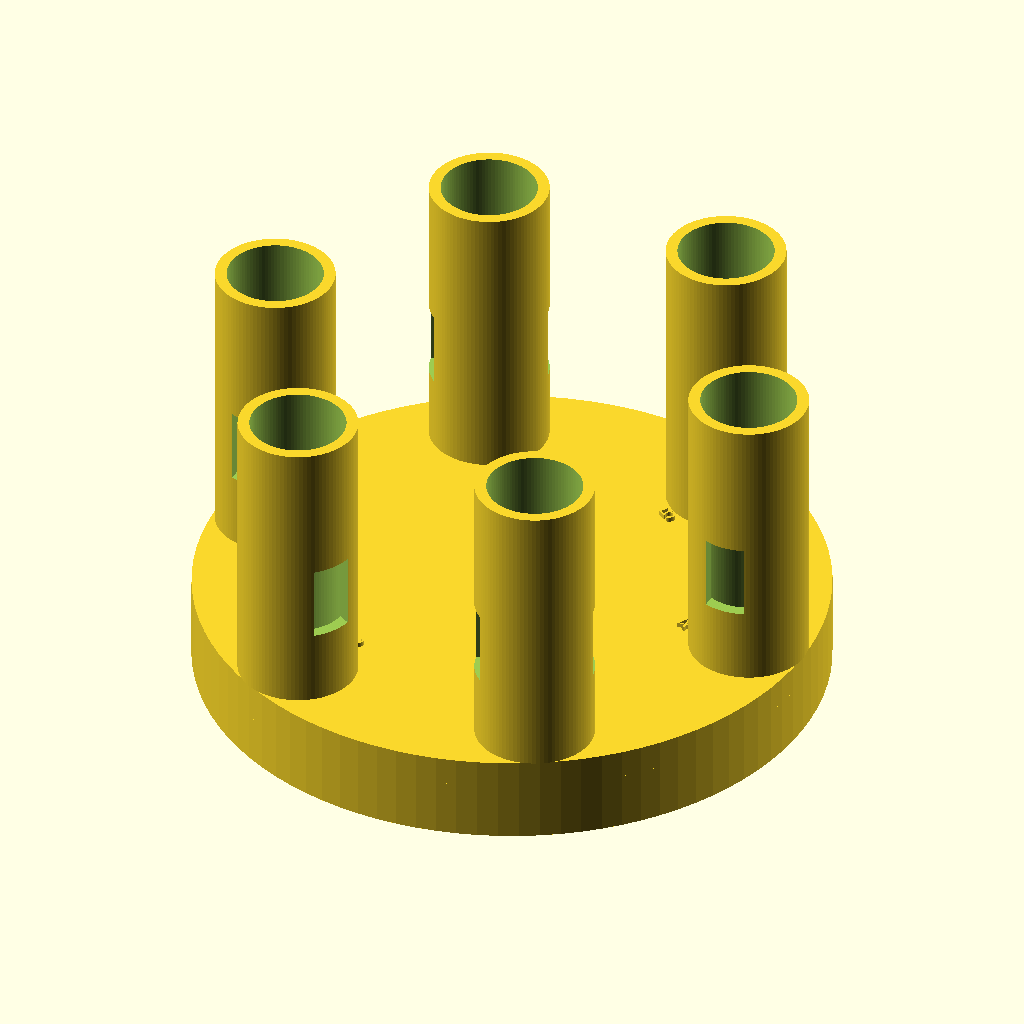
Cell 1: rendered with the file's own defaults.
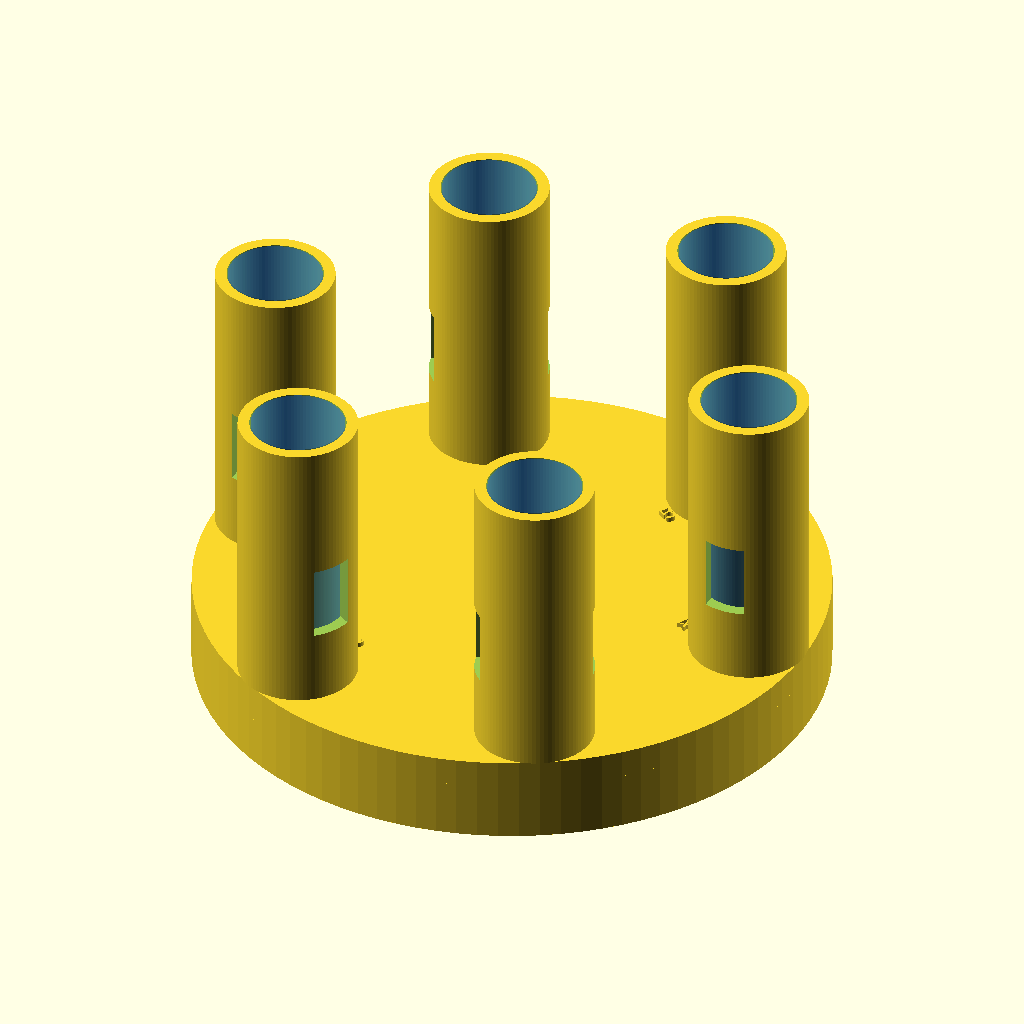
Cell 2: the same model with show_vial_ghosts = true.
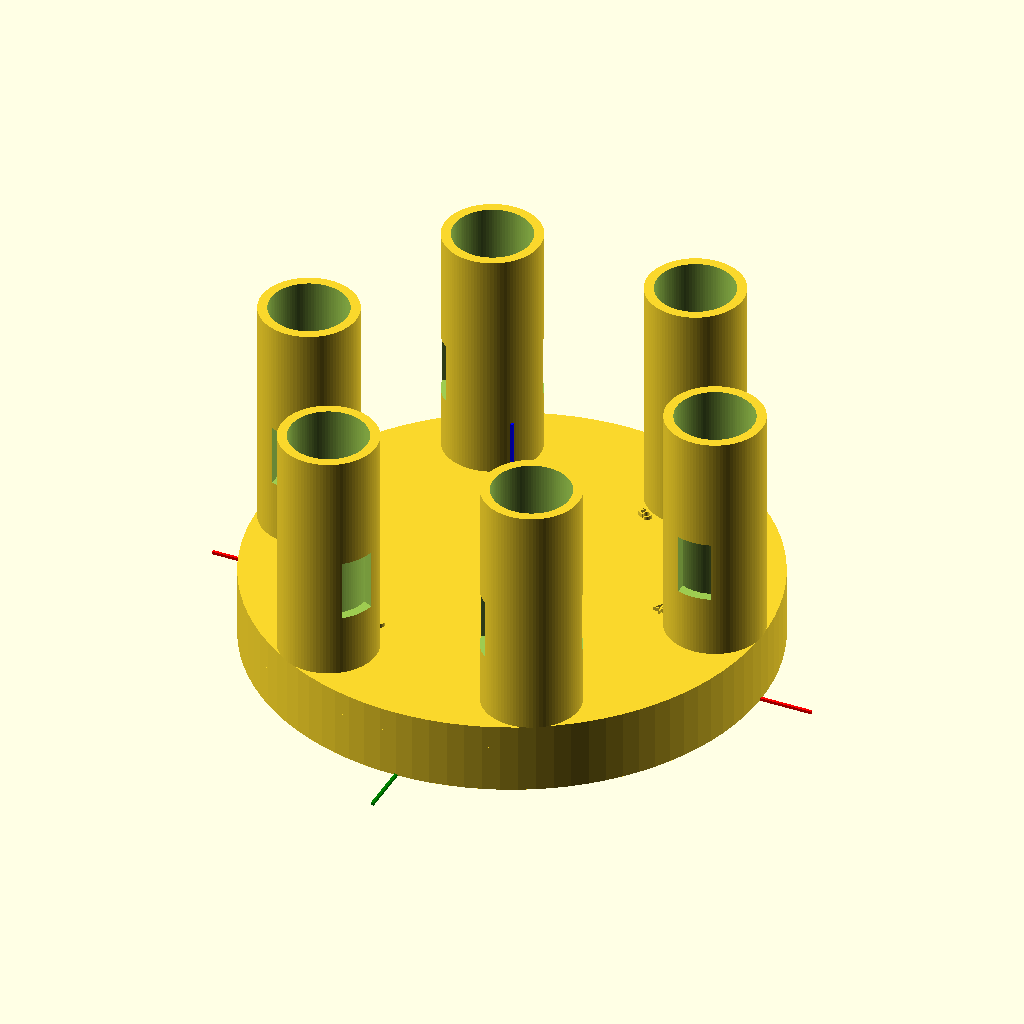
Cell 3: show_reference_axis = true (everything else at default).
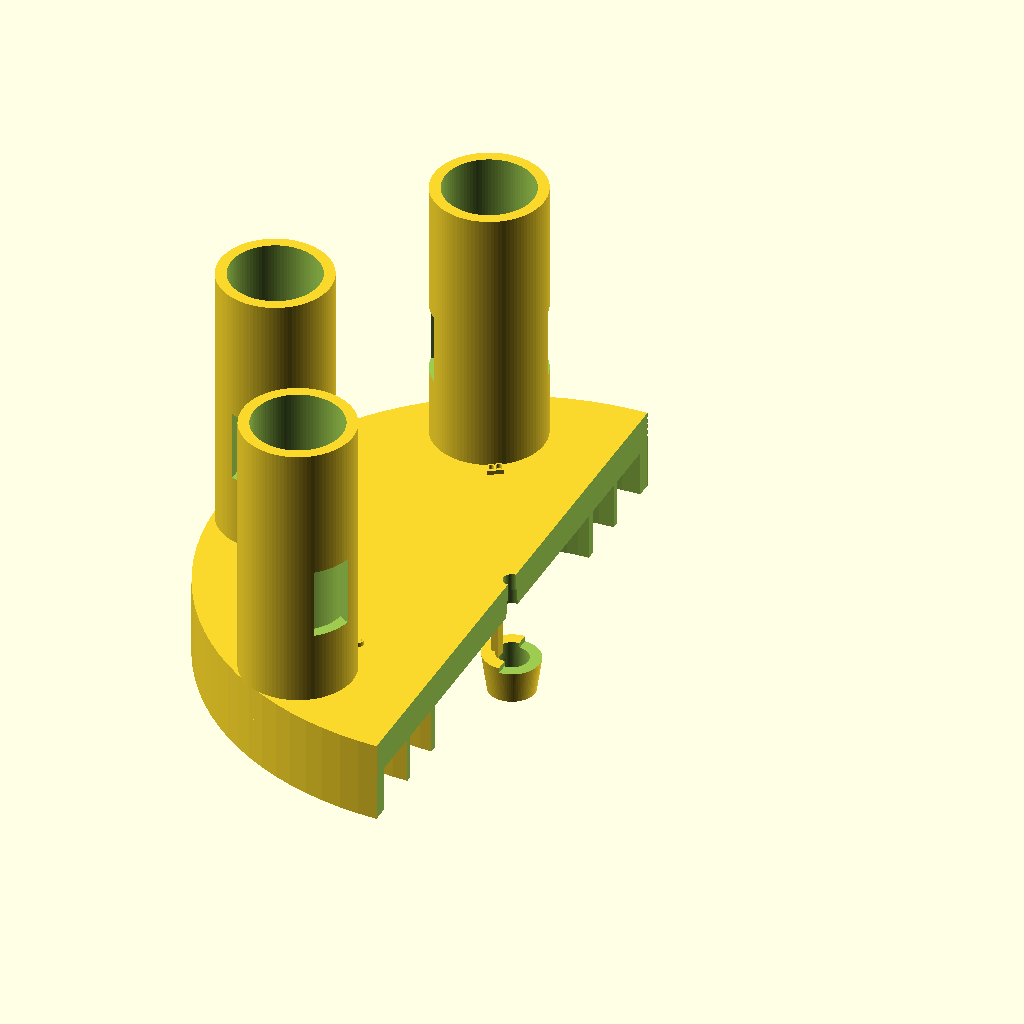
Cell 4: show_cutaway_preview = true (everything else at default).
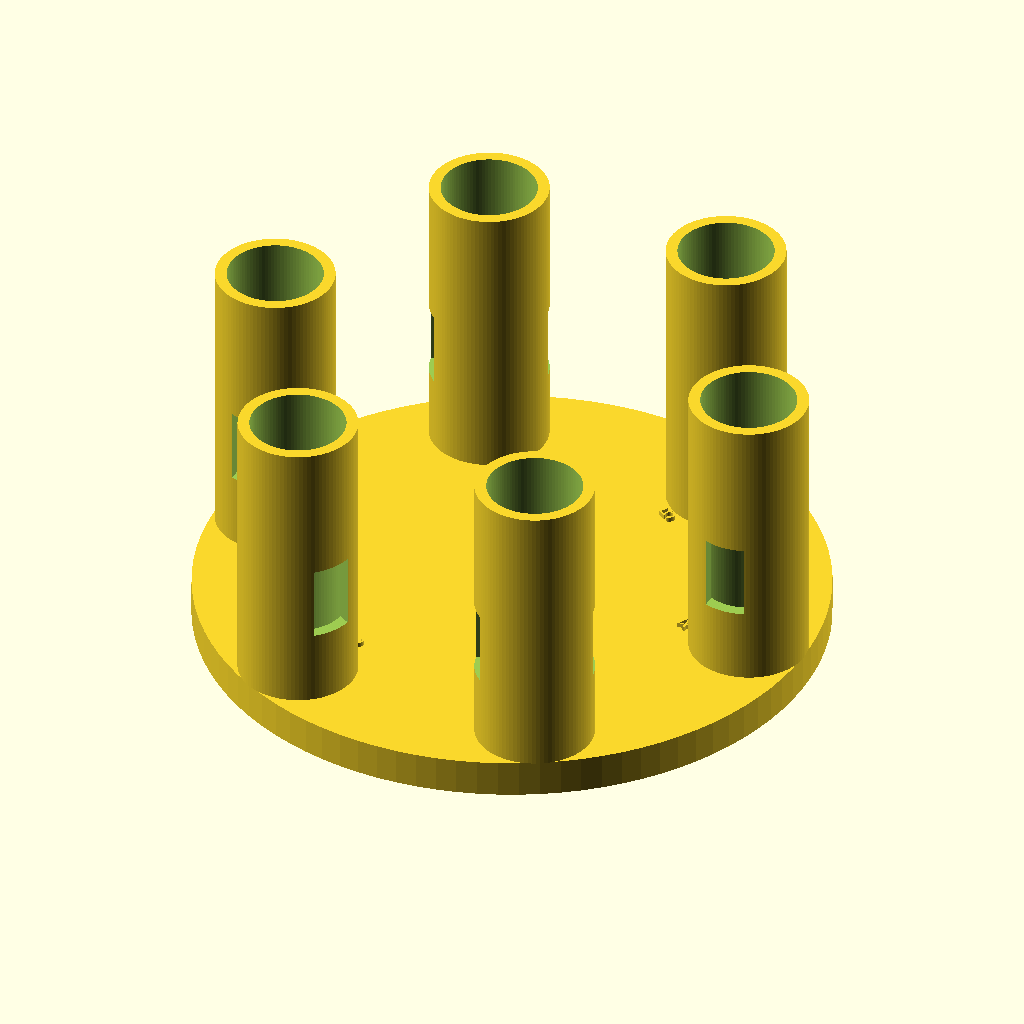
Cell 5: show_lower_indexing_rings = false (everything else at default).
The same orthographic view direction (rotation 55°, 0°, 25°; colour scheme Cornfield) for every cell, with the view re-fitted per cell, so scale and position can differ between cells.
Source of the model, openscad/integrated_carousel_tester_v0_5_refined_radial_rings.scad:
/*
SynAptIp Scientific Interoperability Platform - UV-VIS Module
Integrated carousel tester v0.5 - refined radial indexing-ring layout

Purpose:
- Fuse the lower indexing base and upper circular-vial holder into one
  preliminary tester geometry while preserving the lower indexing base open between annular rings.
- Keep total base/platform height at 14.94 mm before the vial holders project up.
- Add internal central key/tab aligned with vial-position axis 1-4.
- Add an extended conical central coupling/receiver projection for mechanical review.
- Refine the lower indexing-ring radial layout from post-integration caliper measurements.

Status:
- Exploratory integrated tester.
- Not validated for compatibility, optical alignment, or production use.
*/

$fn = 96;

// ---------- Export / review toggles ----------
show_vial_ghosts = false;
show_reference_axis = false;
show_cutaway_preview = false;
show_position_labels = true;
show_lower_indexing_rings = true;
show_integrated_top_cap = true;
show_internal_key = true;
open_lower_indexing_base = true;
show_center_coupling_projection = true;

// ---------- Global integrated tester dimensions ----------
integrated_platform_height = 14.94;
integrated_outer_diameter = 108.10;
base_floor_height = 2;
lower_ring_reveal_height = 8.5; // open lower rings remain visible below this Z height; overlaps ring 1 by 0.5 mm
top_cap_height = integrated_platform_height - lower_ring_reveal_height;

// ---------- Lower indexing base parameters ----------
// v0.5 ring layout is reconstructed from radial measurements taken on the
// integrated piece, not by uniform scaling. Heights are intentionally unchanged.
base_diameter_effective = integrated_outer_diameter;

outer_to_second_total_radial = 13.51;
outer_ring_width = 2.87;
second_ring_width_outer_measure = 1.20;

second_to_third_total_radial = 11.15;
second_ring_width_inner_measure = 1.24;
inner_ring_width = 1.57;

// Same second/index lamina measured from two adjacent spans; use an editable
// average while preserving both raw measured values above for auditability.
index_lamina_width = (second_ring_width_outer_measure + second_ring_width_inner_measure) / 2;

outer_to_second_gap =
    outer_to_second_total_radial - outer_ring_width - second_ring_width_outer_measure;
second_to_inner_gap =
    second_to_third_total_radial - second_ring_width_inner_measure - inner_ring_width;

outer_radius = integrated_outer_diameter / 2;
ring_3_outer_radius = outer_radius;
ring_3_inner_radius = ring_3_outer_radius - outer_ring_width;
ring_2_outer_radius = ring_3_inner_radius - outer_to_second_gap;
ring_2_inner_radius = ring_2_outer_radius - index_lamina_width;
ring_1_outer_radius = ring_2_inner_radius - second_to_inner_gap;
ring_1_inner_radius = ring_1_outer_radius - inner_ring_width;

ring_1_diameter_effective = ring_1_outer_radius * 2;
ring_2_diameter_effective = ring_2_outer_radius * 2;
ring_3_diameter_effective = integrated_outer_diameter;

ring_1_width = inner_ring_width;

ring_1_height = 9;
ring_2_height = 14;
ring_3_height = 10;

small_slot_width = 2.09;
large_slot_width = 5.91;
slot_radial_clearance = 0.4;
slot_height = ring_2_height;
tolerance = 0.25;

// ---------- Upper carousel / vial holder parameters ----------
upper_disc_diameter = integrated_outer_diameter;
upper_disc_thickness = integrated_platform_height;
vial_bore_diameter = 16.4;
vial_outer_diameter = 16;
vial_height = 50;
holder_wall_thickness = 2;
holder_outer_diameter = vial_bore_diameter + 2 * holder_wall_thickness;
holder_height = 50;
upper_holder_pitch_radius = upper_disc_diameter / 2 - vial_outer_diameter / 2 - 2;

// Optical window is retained as exploratory geometry.
optical_window_width = 7;
optical_window_height = 13;
optical_window_base_offset = 13;

// ---------- Angular position mapping ----------
// Preserve paired relationship: 1-4, 3-B, 5-2.
position_angles = [180, 0, 300, 120, 60, 240];
position_labels = ["1", "4", "3", "B", "5", "2"];
position_slot_widths = [small_slot_width, small_slot_width, large_slot_width, small_slot_width, small_slot_width, small_slot_width];
home_angle = 300;

// ---------- Label parameters ----------
label_radius = upper_holder_pitch_radius - 12;
label_size = 3;
label_height = 0.8;
label_z = integrated_platform_height;

// ---------- Central screw / rotating mechanism interface ----------
center_screw_hole_diameter = 3.2;

// Central underside receiving bore for equipment rotation cylinder.
// Preliminary values derived from post-print observations.
central_receiver_top_diameter = 4;
central_receiver_bottom_diameter = 7;
central_coupling_total_height = 18.91;
central_coupling_projection = 7.24;
central_coupling_embedded_height = central_coupling_total_height - central_coupling_projection;
central_receiver_depth = central_coupling_total_height;

// Positive external coupling projection below the lower face.
// Outer dimensions are exploratory and intentionally editable after visual/mechanical review.
central_coupling_outer_top_diameter = 10.5;
central_coupling_outer_bottom_diameter = 8.5;

// Internal key/tab/rib aligned with the 1-4 axis. This is modeled as a
// protruding internal line on the receiver wall to help engage the mechanism.
internal_key_axis_angle = 180; // aligned with 1-4
internal_key_width = 2;
internal_key_radial_projection = 1.2;
internal_key_height = 7;
internal_key_z_center = -central_coupling_projection + central_coupling_total_height / 2;
internal_key_receiver_radius_at_center =
    (central_receiver_top_diameter + central_receiver_bottom_diameter) / 4;

// ---------- Utility geometry ----------
module annular_rib(outer_diameter, rib_width, rib_height) {
    difference() {
        cylinder(h = rib_height, d = outer_diameter);
        translate([0, 0, -0.1])
            cylinder(h = rib_height + 0.2, d = max(outer_diameter - 2 * rib_width, 0.1));
    }
}

module rounded_slot_2d(slot_length, slot_width) {
    hull() {
        translate([-(slot_length - slot_width) / 2, 0]) circle(d = slot_width);
        translate([(slot_length - slot_width) / 2, 0]) circle(d = slot_width);
    }
}

module rectangular_index_slot(slot_width, angle) {
    rotate([0, 0, angle])
        translate([
            ring_2_diameter_effective / 2 - index_lamina_width - slot_radial_clearance / 2,
            -slot_width / 2,
            -0.1
        ])
            cube([
                index_lamina_width + slot_radial_clearance,
                slot_width + tolerance,
                slot_height + 0.2
            ]);
}

module raised_position_label(label_text, angle) {
    rotate([0, 0, angle])
        translate([label_radius, 0, label_z])
            linear_extrude(height = label_height)
                text(
                    label_text,
                    size = label_size,
                    halign = "center",
                    valign = "center"
                );
}

// ---------- Lower + upper integrated solid ----------
module lower_indexing_features() {
    if (show_lower_indexing_rings) {
        // Visible lower indexing geometry: these ribs reproduce the concentric ring/lamina system observed in the reference base.
        annular_rib(ring_1_diameter_effective, ring_1_width, min(ring_1_height, integrated_platform_height));
        annular_rib(ring_2_diameter_effective, index_lamina_width, min(ring_2_height, integrated_platform_height));
        annular_rib(ring_3_diameter_effective, outer_ring_width, min(ring_3_height, integrated_platform_height));
    }
}

module optional_lower_structural_floor() {
    /*
    Optional review-only floor. The real indexing-base logic is open between
    rings, so open_lower_indexing_base defaults to true and this floor is not
    generated unless deliberately enabled for a structural comparison.
    */
    if (!open_lower_indexing_base) {
        cylinder(h = base_floor_height, d = ring_3_diameter_effective);
    }
}

module upper_platform_disc() {
    if (show_integrated_top_cap) {
        // Top cap starts above the lower ring reveal zone so the indexing ribs remain visible/functionally exposed.
        translate([0, 0, lower_ring_reveal_height])
            cylinder(h = top_cap_height, d = upper_disc_diameter);
    }
}

module center_coupling_projection() {
    /*
    Exploratory external central coupling that projects below the lower indexing
    face. The internal conical receiver and screw clearance are subtracted later
    so the screw path remains open while the coupling can seat against the
    rotation mechanism.
    */
    if (show_center_coupling_projection) {
        translate([0, 0, -central_coupling_projection])
            cylinder(
                h = central_coupling_projection,
                d1 = central_coupling_outer_bottom_diameter,
                d2 = central_coupling_outer_top_diameter
            );
    }
}

module vial_holder() {
    difference() {
        cylinder(h = holder_height, d = holder_outer_diameter);
        translate([0, 0, -0.1])
            cylinder(h = holder_height + 0.2, d = vial_bore_diameter);
        translate([
            -optical_window_width / 2,
            -holder_outer_diameter,
            optical_window_base_offset
        ])
            cube([
                optical_window_width,
                holder_outer_diameter * 2,
                optical_window_height
            ]);
    }
}

module vial_holder_pattern() {
    for (i = [0 : len(position_angles) - 1]) {
        rotate([0, 0, position_angles[i]])
            translate([upper_holder_pitch_radius, 0, integrated_platform_height])
                vial_holder();
    }
}

module position_labels_relief() {
    if (show_position_labels) {
        for (i = [0 : len(position_angles) - 1]) {
            raised_position_label(position_labels[i], position_angles[i]);
        }
    }
}

module vial_ghosts() {
    if (show_vial_ghosts) {
        for (i = [0 : len(position_angles) - 1]) {
            rotate([0, 0, position_angles[i]])
                translate([upper_holder_pitch_radius, 0, integrated_platform_height])
                    color([0.1, 0.45, 1.0, 0.28])
                        cylinder(h = vial_height, d = vial_outer_diameter);
        }
    }
}

// ---------- Subtractive mechanical interface ----------
module center_screw_hole() {
    translate([0, 0, -central_coupling_projection - 0.5])
        cylinder(
            h = integrated_platform_height + holder_height + central_coupling_projection + 1,
            d = center_screw_hole_diameter
        );
}

module central_receiver_conical_clearance() {
    translate([0, 0, -central_coupling_projection - 0.1])
        cylinder(
            h = central_receiver_depth + 0.2,
            d1 = central_receiver_bottom_diameter,
            d2 = central_receiver_top_diameter
        );
}

module indexing_slots() {
    for (i = [0 : len(position_angles) - 1]) {
        rectangular_index_slot(position_slot_widths[i], position_angles[i]);
    }
}

// ---------- Positive internal key feature ----------
module internal_alignment_key() {
    /*
    Internal rib/key aligned with vial positions 1-4. This is a preliminary
    mechanical engagement feature intended to help the center receiver seat and
    rotate with the instrument mechanism. The radial location is based on the
    conical receiver radius at mid-height so the rib sits on the receiver wall
    instead of only occupying the opening.
    */
    rotate([0, 0, internal_key_axis_angle])
        translate([
            internal_key_receiver_radius_at_center - internal_key_radial_projection / 2,
            -internal_key_width / 2,
            internal_key_z_center - internal_key_height / 2
        ])
            cube([
                internal_key_radial_projection,
                internal_key_width,
                internal_key_height
            ]);
}

module integrated_carousel_tester() {
    difference() {
        union() {
            optional_lower_structural_floor();
            center_coupling_projection();
            upper_platform_disc();
            lower_indexing_features();
            vial_holder_pattern();
            position_labels_relief();
        }
        center_screw_hole();
        central_receiver_conical_clearance();
        indexing_slots();
        if (show_cutaway_preview) {
            translate([0, -upper_disc_diameter / 2, -1])
                cube([upper_disc_diameter, upper_disc_diameter, integrated_platform_height + holder_height + 2]);
        }
    }
    // Add key after subtracting the central receiver so it protrudes inward.
    if (show_internal_key) {
        internal_alignment_key();
    }
}

integrated_carousel_tester();
vial_ghosts();

if (show_reference_axis) {
    color("red") cube([130, 0.6, 0.6], center = true);
    color("green") cube([0.6, 130, 0.6], center = true);
    color("blue") translate([0, 0, 25]) cube([0.6, 0.6, 50], center = true);
}
Customizer parameters (derived from the source; name, type, default, range or options):
show_vial_ghosts: bool, default false
show_reference_axis: bool, default false
show_cutaway_preview: bool, default false
show_position_labels: bool, default true
show_lower_indexing_rings: bool, default true
show_integrated_top_cap: bool, default true
show_internal_key: bool, default true
open_lower_indexing_base: bool, default true
show_center_coupling_projection: bool, default true
integrated_platform_height: number, default 14.94
integrated_outer_diameter: number, default 108.1
base_floor_height: number, default 2
lower_ring_reveal_height: number, default 8.5
outer_to_second_total_radial: number, default 13.51
outer_ring_width: number, default 2.87
second_ring_width_outer_measure: number, default 1.2
second_to_third_total_radial: number, default 11.15
second_ring_width_inner_measure: number, default 1.24
inner_ring_width: number, default 1.57
ring_1_height: number, default 9
ring_2_height: number, default 14
ring_3_height: number, default 10
small_slot_width: number, default 2.09
large_slot_width: number, default 5.91
slot_radial_clearance: number, default 0.4
tolerance: number, default 0.25
vial_bore_diameter: number, default 16.4
vial_outer_diameter: number, default 16
vial_height: number, default 50
holder_wall_thickness: number, default 2
holder_height: number, default 50
optical_window_width: number, default 7
optical_window_height: number, default 13
optical_window_base_offset: number, default 13
home_angle: number, default 300
label_size: number, default 3
label_height: number, default 0.8
center_screw_hole_diameter: number, default 3.2
central_receiver_top_diameter: number, default 4
central_receiver_bottom_diameter: number, default 7
central_coupling_total_height: number, default 18.91
central_coupling_projection: number, default 7.24
central_coupling_outer_top_diameter: number, default 10.5
central_coupling_outer_bottom_diameter: number, default 8.5
internal_key_axis_angle: number, default 180
internal_key_width: number, default 2
internal_key_radial_projection: number, default 1.2
internal_key_height: number, default 7
